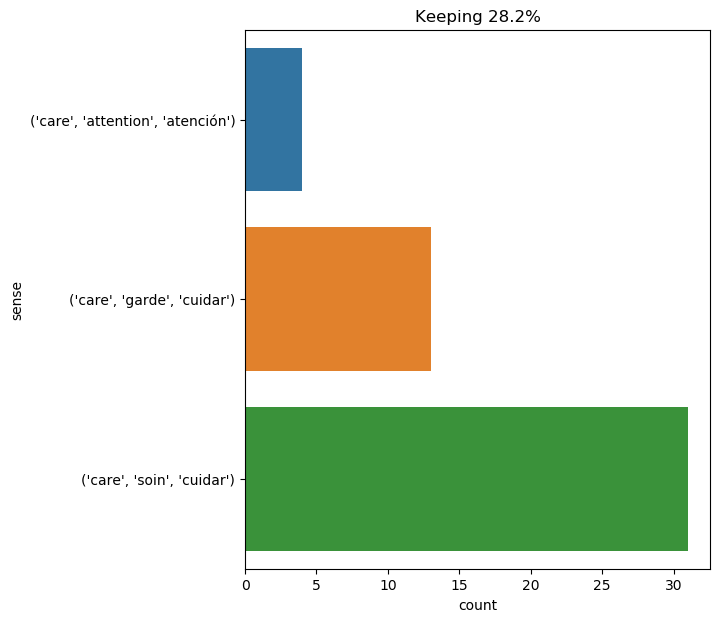

The file beside this chart, header and first rows:
text, ind, sense, label
they hoped besides to supply themselves …, 13, ('care', 'garde', 'cuidar'), 0
" take care , athos ! " cried d’artagnan…, 2, ('care', 'garde', 'cuidar'), 0
the officer who had stopped in front of …, 15, ('care', 'soin', 'cuidar'), 1
" well , let that care be mine , and be …, 5, ('care', 'soin', 'cuidar'), 1
it only needed care and attention , as t…, 3, ('care', 'soin', 'cuidar'), 1
the pigs had already produced young , an…, 14, ('care', 'soin', 'cuidar'), 1
but in these excursions the settlers too…, 7, ('care', 'soin', 'cuidar'), 1
under my eyes i had the excellent charts…, 82, ('care', 'attention', 'atención'), 2
" take care , madame , " said the young …, 2, ('care', 'garde', 'cuidar'), 0
these eight hundred grains , except fift…, 26, ('care', 'soin', 'cuidar'), 1
there are in affluence a crowd of aristo…, 8, ('care', 'soin', 'cuidar'), 1
" with the greatest care . the safety of…, 4, ('care', 'soin', 'cuidar'), 1
only take care that i am not seen throug…, 2, ('care', 'garde', 'cuidar'), 0
" what danger shall we run , " said herb…, 15, ('care', 'soin', 'cuidar'), 1
evidently , also , the lives of the sett…, 22, ('care', 'soin', 'cuidar'), 1
as for the crew , they only wanted to en…, 32, ('care', 'attention', 'atención'), 2
moreover , it was necessary for ayrton t…, 19, ('care', 'soin', 'cuidar'), 1
from time to time top , walking on tip -…, 30, ('care', 'soin', 'cuidar'), 1
he took great care not to touch these ne…, 3, ('care', 'soin', 'cuidar'), 1
he took herbert to some distance from th…, 19, ('care', 'soin', 'cuidar'), 1
they walked along , pecking the ground ,…, 26, ('care', 'soin', 'cuidar'), 1
" of course , " replied pencroft , " and…, 13, ('care', 'garde', 'cuidar'), 0
before the cold season should appear the…, 9, ('care', 'soin', 'cuidar'), 1
gideon spilett now watched the captain w…, 8, ('care', 'attention', 'atención'), 2
" be sure and take good care of her , " …, 6, ('care', 'soin', 'cuidar'), 1
habitually he spoke little and slowly , …, 37, ('care', 'soin', 'cuidar'), 1
so , my dear host , be not uneasy , and …, 16, ('care', 'soin', 'cuidar'), 1
i had not notified to mrs . fairfax the …, 52, ('care', 'soin', 'cuidar'), 1
his first care , after being thus " japa…, 2, ('care', 'soin', 'cuidar'), 1
a sty was constructed under the poultry …, 34, ('care', 'soin', 'cuidar'), 1
and herbert , swelling out his cheeks , …, 19, ('care', 'soin', 'cuidar'), 1
" take care , axel , or you will fall ov…, 2, ('care', 'garde', 'cuidar'), 0
the shore was of course examined with th…, 9, ('care', 'soin', 'cuidar'), 1
in the meanwhile the " bonadventure " en…, 22, ('care', 'attention', 'atención'), 2
" take care then , sir!--for god 's sake…, 2, ('care', 'garde', 'cuidar'), 0
" take care then , sir!--for god 's sake…, 11, ('care', 'garde', 'cuidar'), 0
the third corn - field was very much lar…, 21, ('care', 'soin', 'cuidar'), 1
when they were within ten paces of him ,…, 16, ('care', 'soin', 'cuidar'), 1
" ah ! " said d’artagnan with a smile , …, 31, ('care', 'garde', 'cuidar'), 0
" in that case , take care !, 6, ('care', 'garde', 'cuidar'), 0
if the cardinal does not hold you in hig…, 54, ('care', 'garde', 'cuidar'), 0
they returned on board , breakfasted , s…, 36, ('care', 'soin', 'cuidar'), 1
take care , my young friend . you are in…, 1, ('care', 'garde', 'cuidar'), 0
the two friends repaired to athos ’s , a…, 53, ('care', 'soin', 'cuidar'), 1
pencroft 's first care , after unloading…, 3, ('care', 'soin', 'cuidar'), 1
the reporter used extreme care in the dr…, 4, ('care', 'soin', 'cuidar'), 1
as to d’artagnan , he took care not to g…, 6, ('care', 'garde', 'cuidar'), 0
the same peculiarity marked the tools an…, 48, ('care', 'soin', 'cuidar'), 1
